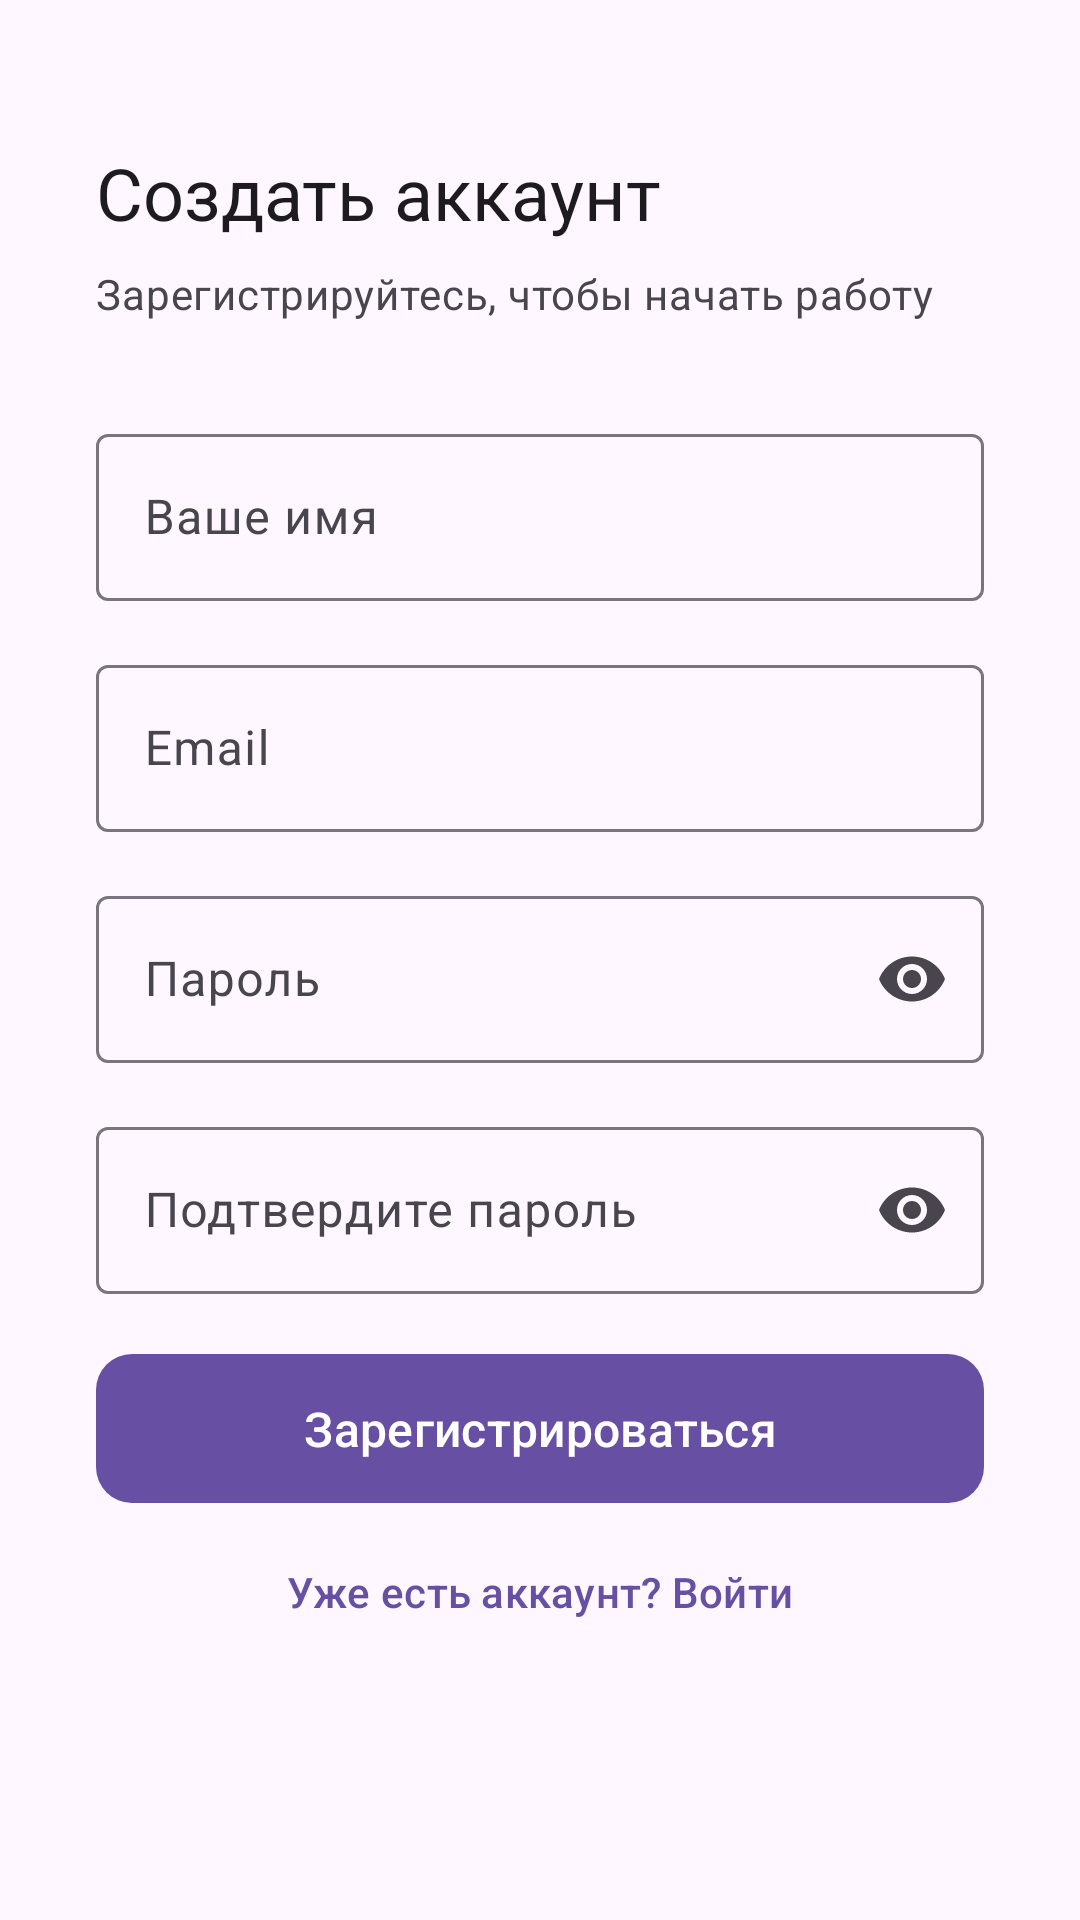

The Android layout XML behind this screen, and the referenced resources:
<!-- AndroidManifest.xml: application theme Theme.SMetrix -->
<!-- res/layout/fragment_register.xml -->
<?xml version="1.0" encoding="utf-8"?>
<ScrollView
    xmlns:android="http://schemas.android.com/apk/res/android"
    xmlns:app="http://schemas.android.com/apk/res-auto"
    android:layout_width="match_parent"
    android:layout_height="match_parent"
    android:fillViewport="true"
    android:background="?attr/colorSurface">

    <androidx.constraintlayout.widget.ConstraintLayout
        android:layout_width="match_parent"
        android:layout_height="wrap_content"
        android:paddingHorizontal="32dp"
        android:paddingTop="48dp"
        android:paddingBottom="32dp">

        
        <TextView
            android:id="@+id/tv_title"
            android:layout_width="0dp"
            android:layout_height="wrap_content"
            android:text="@string/auth_register_title"
            android:textAppearance="?attr/textAppearanceHeadlineSmall"
            android:textColor="?attr/colorOnSurface"
            app:layout_constraintTop_toTopOf="parent"
            app:layout_constraintStart_toStartOf="parent"
            app:layout_constraintEnd_toEndOf="parent" />

        
        <TextView
            android:id="@+id/tv_subtitle"
            android:layout_width="0dp"
            android:layout_height="wrap_content"
            android:layout_marginTop="8dp"
            android:text="@string/auth_register_subtitle"
            android:textAppearance="?attr/textAppearanceBodyMedium"
            android:textColor="?attr/colorOnSurfaceVariant"
            app:layout_constraintTop_toBottomOf="@id/tv_title"
            app:layout_constraintStart_toStartOf="parent"
            app:layout_constraintEnd_toEndOf="parent" />

        
        <com.google.android.material.textfield.TextInputLayout
            android:id="@+id/til_name"
            style="@style/Widget.Material3.TextInputLayout.OutlinedBox"
            android:layout_width="0dp"
            android:layout_height="wrap_content"
            android:layout_marginTop="32dp"
            android:hint="@string/auth_hint_name"
            app:layout_constraintTop_toBottomOf="@id/tv_subtitle"
            app:layout_constraintStart_toStartOf="parent"
            app:layout_constraintEnd_toEndOf="parent">

            <com.google.android.material.textfield.TextInputEditText
                android:id="@+id/et_name"
                android:layout_width="match_parent"
                android:layout_height="wrap_content"
                android:inputType="textPersonName|textCapWords"
                android:imeOptions="actionNext"
                android:maxLines="1" />
        </com.google.android.material.textfield.TextInputLayout>

        
        <com.google.android.material.textfield.TextInputLayout
            android:id="@+id/til_email"
            style="@style/Widget.Material3.TextInputLayout.OutlinedBox"
            android:layout_width="0dp"
            android:layout_height="wrap_content"
            android:layout_marginTop="16dp"
            android:hint="@string/auth_hint_email"
            app:layout_constraintTop_toBottomOf="@id/til_name"
            app:layout_constraintStart_toStartOf="parent"
            app:layout_constraintEnd_toEndOf="parent">

            <com.google.android.material.textfield.TextInputEditText
                android:id="@+id/et_email"
                android:layout_width="match_parent"
                android:layout_height="wrap_content"
                android:inputType="textEmailAddress"
                android:imeOptions="actionNext"
                android:maxLines="1" />
        </com.google.android.material.textfield.TextInputLayout>

        
        <com.google.android.material.textfield.TextInputLayout
            android:id="@+id/til_password"
            style="@style/Widget.Material3.TextInputLayout.OutlinedBox"
            android:layout_width="0dp"
            android:layout_height="wrap_content"
            android:layout_marginTop="16dp"
            android:hint="@string/auth_hint_password"
            app:endIconMode="password_toggle"
            app:layout_constraintTop_toBottomOf="@id/til_email"
            app:layout_constraintStart_toStartOf="parent"
            app:layout_constraintEnd_toEndOf="parent">

            <com.google.android.material.textfield.TextInputEditText
                android:id="@+id/et_password"
                android:layout_width="match_parent"
                android:layout_height="wrap_content"
                android:inputType="textPassword"
                android:imeOptions="actionNext"
                android:maxLines="1" />
        </com.google.android.material.textfield.TextInputLayout>

        
        <com.google.android.material.textfield.TextInputLayout
            android:id="@+id/til_confirm_password"
            style="@style/Widget.Material3.TextInputLayout.OutlinedBox"
            android:layout_width="0dp"
            android:layout_height="wrap_content"
            android:layout_marginTop="16dp"
            android:hint="@string/auth_hint_confirm_password"
            app:endIconMode="password_toggle"
            app:layout_constraintTop_toBottomOf="@id/til_password"
            app:layout_constraintStart_toStartOf="parent"
            app:layout_constraintEnd_toEndOf="parent">

            <com.google.android.material.textfield.TextInputEditText
                android:id="@+id/et_confirm_password"
                android:layout_width="match_parent"
                android:layout_height="wrap_content"
                android:inputType="textPassword"
                android:imeOptions="actionDone"
                android:maxLines="1" />
        </com.google.android.material.textfield.TextInputLayout>

        
        <ProgressBar
            android:id="@+id/progress_bar"
            style="@style/Widget.AppCompat.ProgressBar"
            android:layout_width="wrap_content"
            android:layout_height="wrap_content"
            android:layout_marginTop="20dp"
            android:visibility="gone"
            app:layout_constraintTop_toBottomOf="@id/til_confirm_password"
            app:layout_constraintStart_toStartOf="parent"
            app:layout_constraintEnd_toEndOf="parent" />

        
        <com.google.android.material.button.MaterialButton
            android:id="@+id/btn_register"
            android:layout_width="0dp"
            android:layout_height="wrap_content"
            android:layout_marginTop="16dp"
            android:text="@string/auth_btn_register"
            android:textSize="16sp"
            android:paddingVertical="14dp"
            app:cornerRadius="12dp"
            app:layout_constraintTop_toBottomOf="@id/progress_bar"
            app:layout_constraintStart_toStartOf="parent"
            app:layout_constraintEnd_toEndOf="parent" />

        
        <TextView
            android:id="@+id/tv_login"
            android:layout_width="wrap_content"
            android:layout_height="wrap_content"
            android:layout_marginTop="16dp"
            android:text="@string/auth_already_have_account"
            android:textAppearance="?attr/textAppearanceLabelLarge"
            android:textColor="?attr/colorPrimary"
            android:clickable="true"
            android:focusable="true"
            app:layout_constraintTop_toBottomOf="@id/btn_register"
            app:layout_constraintStart_toStartOf="parent"
            app:layout_constraintEnd_toEndOf="parent" />

    </androidx.constraintlayout.widget.ConstraintLayout>
</ScrollView>
<!-- resources referenced by this layout -->
<resources>
  <string name="auth_already_have_account">Уже есть аккаунт? Войти</string>
  <string name="auth_btn_register">Зарегистрироваться</string>
  <string name="auth_hint_confirm_password">Подтвердите пароль</string>
  <string name="auth_hint_email">Email</string>
  <string name="auth_hint_name">Ваше имя</string>
  <string name="auth_hint_password">Пароль</string>
  <string name="auth_register_subtitle">Зарегистрируйтесь, чтобы начать работу</string>
  <string name="auth_register_title">Создать аккаунт</string>
  <style name="Theme.SMetrix" parent="Base.Theme.SMetrix" />
  <style name="Base.Theme.SMetrix" parent="Theme.Material3.DayNight.NoActionBar">
          
          
      </style>
</resources>
